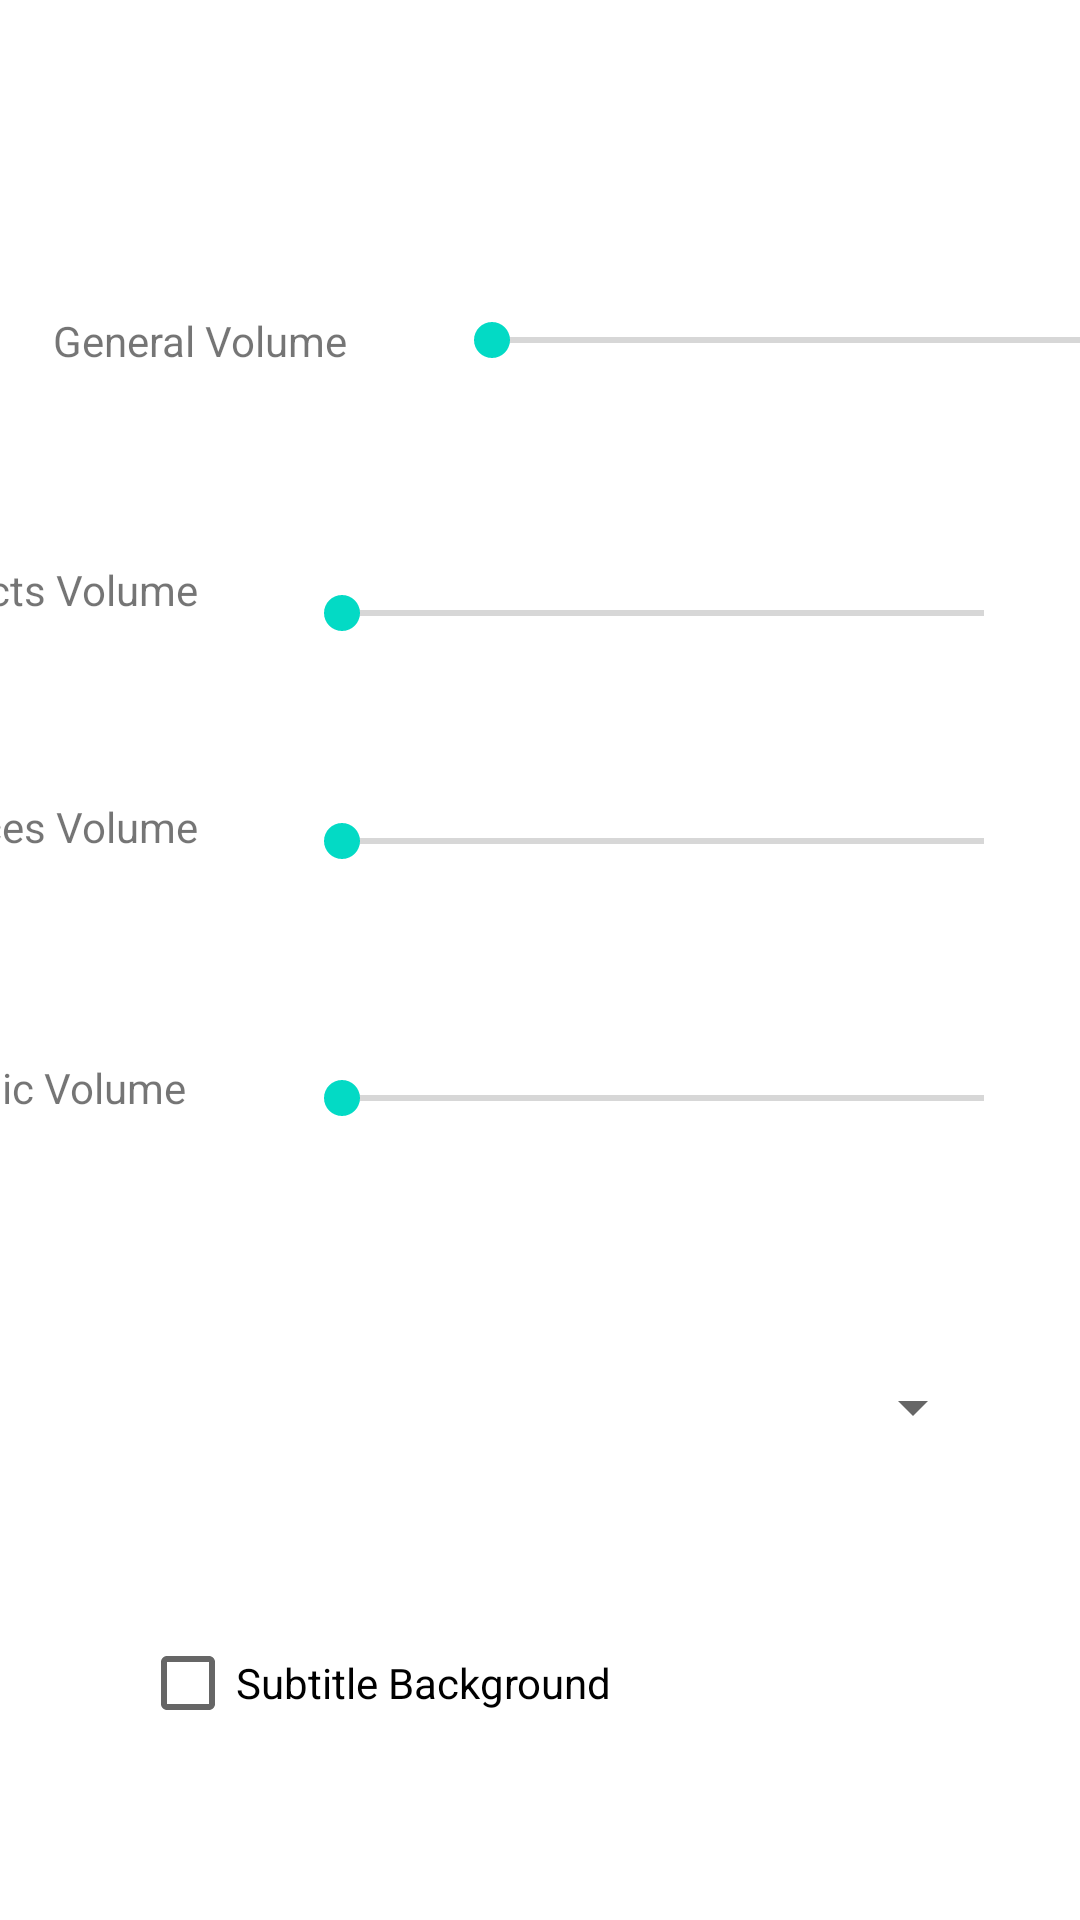

The Android layout XML behind this screen, and the referenced resources:
<!-- AndroidManifest.xml: application theme Theme.AcquaintancesOfParadiseAndroidVersion -->
<!-- res/layout/activity_audio.xml -->
<?xml version="1.0" encoding="utf-8"?>
<ScrollView
    xmlns:android="http://schemas.android.com/apk/res/android"
    xmlns:app="http://schemas.android.com/apk/res-auto"
    xmlns:tools="http://schemas.android.com/tools"
    android:layout_width="match_parent"
    android:layout_height="match_parent"
    tools:context=".Audio">

    <androidx.constraintlayout.widget.ConstraintLayout
        android:layout_width="match_parent"
        android:layout_height="match_parent">

        <TextView
            android:id="@+id/textView4"
            android:layout_width="wrap_content"
            android:layout_height="wrap_content"
            android:layout_marginTop="68dp"
            android:layout_marginEnd="36dp"
            android:text="Music Volume"
            app:layout_constraintEnd_toStartOf="@+id/musicVolume"
            app:layout_constraintTop_toBottomOf="@+id/voiText" />

        <TextView
            android:id="@+id/voiText"
            android:layout_width="wrap_content"
            android:layout_height="wrap_content"
            android:layout_marginTop="60dp"
            android:layout_marginEnd="32dp"
            android:text="Voices Volume"
            app:layout_constraintEnd_toStartOf="@+id/voicesVolume"
            app:layout_constraintTop_toBottomOf="@+id/effText" />

        <TextView
            android:id="@+id/effText"
            android:layout_width="wrap_content"
            android:layout_height="wrap_content"
            android:layout_marginTop="64dp"
            android:layout_marginEnd="32dp"
            android:text="Effects Volume"
            app:layout_constraintEnd_toStartOf="@+id/effectsVolume"
            app:layout_constraintTop_toBottomOf="@+id/genText" />

        <TextView
            android:id="@+id/genText"
            android:layout_width="wrap_content"
            android:layout_height="wrap_content"
            android:layout_marginTop="104dp"
            android:layout_marginEnd="32dp"
            android:text="General Volume"
            app:layout_constraintEnd_toStartOf="@+id/generalVolume"
            app:layout_constraintTop_toTopOf="parent" />

        <CheckBox
            android:id="@+id/subBackground"
            android:layout_width="wrap_content"
            android:layout_height="wrap_content"
            android:layout_marginTop="24dp"
            android:layout_marginEnd="156dp"
            android:text="Subtitle Background"
            app:layout_constraintEnd_toEndOf="parent"
            app:layout_constraintTop_toBottomOf="@+id/fontSize" />

        <Spinner
            android:id="@+id/fontSize"
            android:layout_width="343dp"
            android:layout_height="88dp"
            android:layout_marginTop="24dp"
            android:layout_marginEnd="32dp"
            app:layout_constraintEnd_toEndOf="parent"
            app:layout_constraintTop_toBottomOf="@+id/musicVolume" />

        <SeekBar
            android:id="@+id/musicVolume"
            android:layout_width="246dp"
            android:layout_height="70dp"
            android:layout_marginTop="24dp"
            android:layout_marginEnd="16dp"
            app:layout_constraintEnd_toEndOf="parent"
            app:layout_constraintTop_toBottomOf="@+id/voicesVolume" />

        <SeekBar
            android:id="@+id/voicesVolume"
            android:layout_width="246dp"
            android:layout_height="53dp"
            android:layout_marginTop="20dp"
            android:layout_marginEnd="16dp"
            app:layout_constraintEnd_toEndOf="parent"
            app:layout_constraintTop_toBottomOf="@+id/effectsVolume" />

        <SeekBar
            android:id="@+id/effectsVolume"
            android:layout_width="246dp"
            android:layout_height="59dp"
            android:layout_marginTop="24dp"
            android:layout_marginEnd="16dp"
            app:layout_constraintEnd_toEndOf="parent"
            app:layout_constraintTop_toBottomOf="@+id/generalVolume" />

        <SeekBar
            android:id="@+id/generalVolume"
            android:layout_width="246dp"
            android:layout_height="75dp"
            android:layout_marginStart="148dp"
            android:layout_marginTop="76dp"
            app:layout_constraintStart_toStartOf="parent"
            app:layout_constraintTop_toTopOf="parent" />
    </androidx.constraintlayout.widget.ConstraintLayout>


</ScrollView>
<!-- resources referenced by this layout -->
<resources>
  <style name="Theme.AcquaintancesOfParadiseAndroidVersion" parent="Theme.MaterialComponents.DayNight.DarkActionBar">
          
          <item name="colorPrimary">@color/purple_500</item>
          <item name="colorPrimaryVariant">@color/purple_700</item>
          <item name="colorOnPrimary">@color/white</item>
          
          <item name="colorSecondary">@color/teal_200</item>
          <item name="colorSecondaryVariant">@color/teal_700</item>
          <item name="colorOnSecondary">@color/black</item>
          
          <item name="android:statusBarColor" tools:targetApi="l">?attr/colorPrimaryVariant</item>
          
      </style>
  <!-- not gathered from this repository: default colours our renderer supplied (Android Studio template values) -->
  <color name="purple_500">#FF6200EE</color>
  <color name="purple_700">#FF3700B3</color>
  <color name="teal_200">#FF03DAC5</color>
  <color name="teal_700">#FF018786</color>
  <color name="black">#FF000000</color>
  <color name="white">#FFFFFFFF</color>
</resources>
